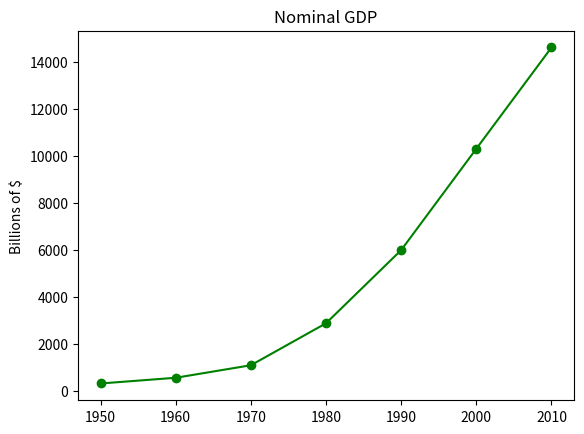

Write the Python code that produced this figure.
from matplotlib import pyplot

years = [1950, 1960, 1970, 1980, 1990, 2000, 2010]
gdp = [300.2, 543.3, 1075.9, 2862.5, 5976, 10289.7, 14598.3]

# years is on x axis, gdp on y axis
pyplot.plot(years, gdp, color='green', marker='o', linestyle='solid')

pyplot.title('Nominal GDP')

pyplot.ylabel('Billions of $')
pyplot.show()